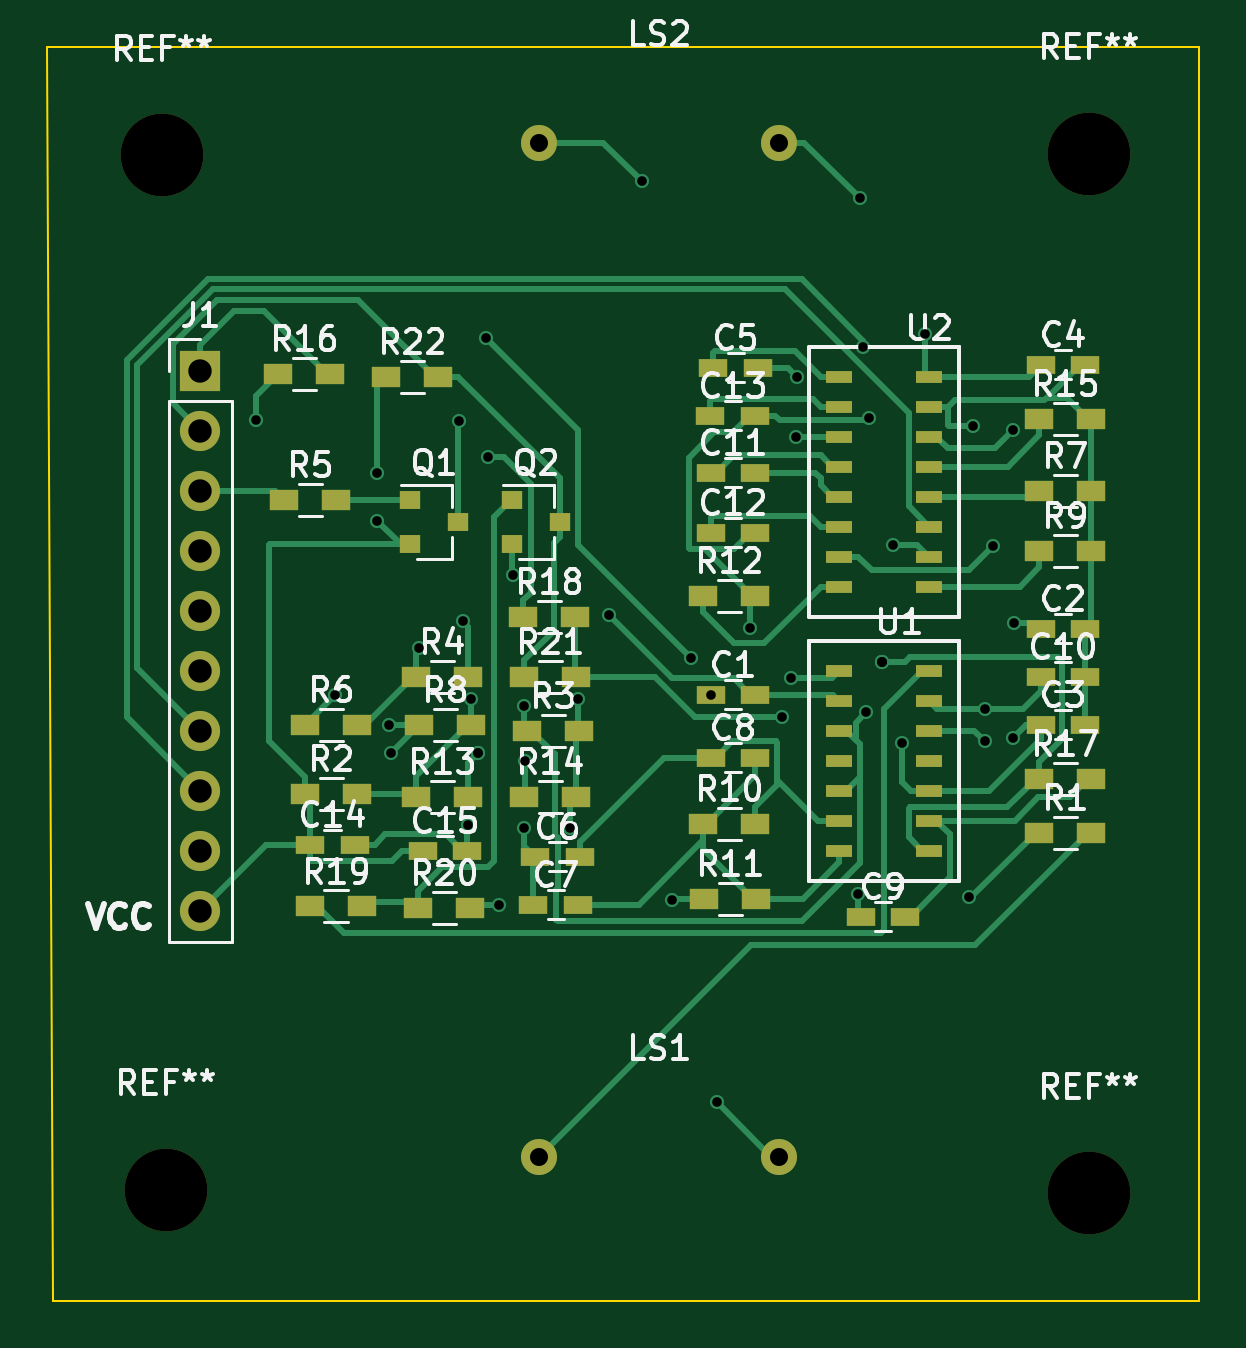
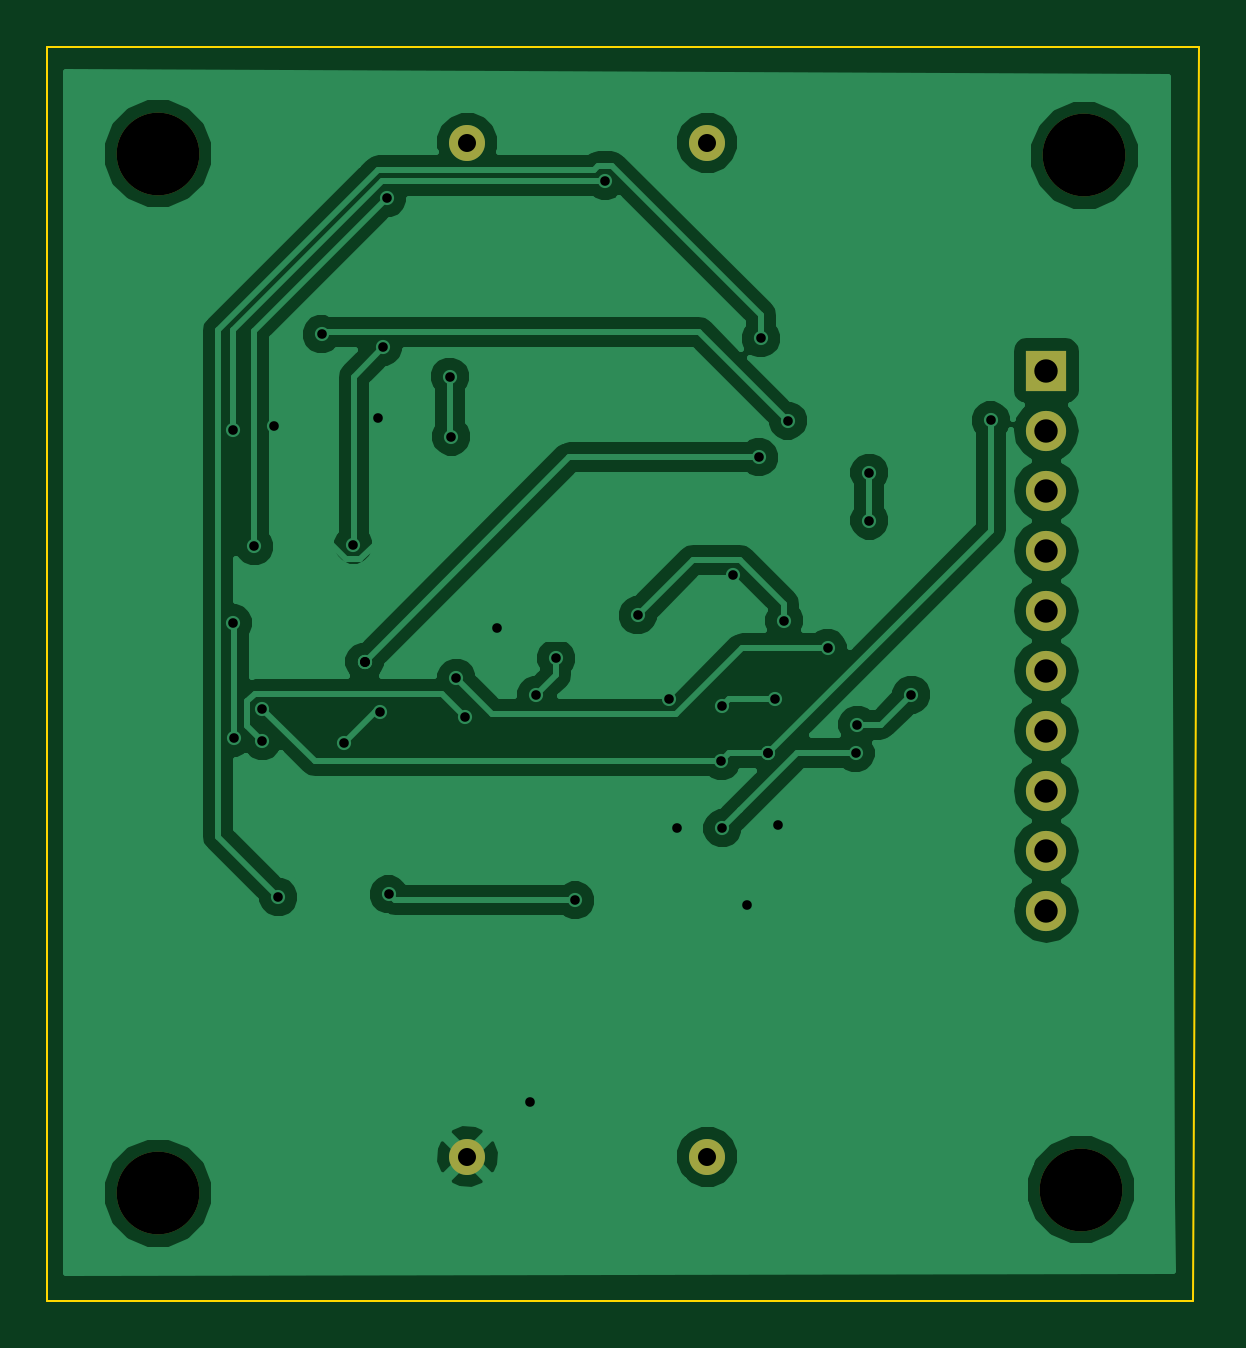
Circuit board: 8 layer files. Board 48.8 x 53.1 mm.
- bottom_copper: Anemometer_Schematic_-_Analog_Only-B.Cu.gbr (43400 bytes)
- bottom_mask: Anemometer_Schematic_-_Analog_Only-B.Mask.gbr (862 bytes)
- outline: Anemometer_Schematic_-_Analog_Only-Edge.Cuts.gbr (494 bytes)
- top_copper: Anemometer_Schematic_-_Analog_Only-F.Cu.gbr (22333 bytes)
- top_mask: Anemometer_Schematic_-_Analog_Only-F.Mask.gbr (3836 bytes)
- top_silk: Anemometer_Schematic_-_Analog_Only-F.SilkS.gbr (45806 bytes)
- drill: Anemometer_Schematic_-_Analog_Only-NPTH.drl (234 bytes)
- drill: Anemometer_Schematic_-_Analog_Only.drl (1165 bytes)

=== bottom_copper: Anemometer_Schematic_-_Analog_Only-B.Cu.gbr (43400 bytes, source omitted) ===
=== bottom_mask: Anemometer_Schematic_-_Analog_Only-B.Mask.gbr ===
G04 #@! TF.FileFunction,Soldermask,Bot*
%FSLAX46Y46*%
G04 Gerber Fmt 4.6, Leading zero omitted, Abs format (unit mm)*
G04 Created by KiCad (PCBNEW 4.0.7) date Wednesday, December 20, 2017 'PMt' 05:08:58 PM*
%MOMM*%
%LPD*%
G01*
G04 APERTURE LIST*
%ADD10C,0.100000*%
%ADD11C,1.524000*%
%ADD12R,1.700000X1.700000*%
%ADD13O,1.700000X1.700000*%
%ADD14C,3.500000*%
G04 APERTURE END LIST*
D10*
D11*
X109220000Y-128270000D03*
X119380000Y-128270000D03*
X109220000Y-85344000D03*
X119380000Y-85344000D03*
D12*
X94869000Y-94996000D03*
D13*
X94869000Y-97536000D03*
X94869000Y-100076000D03*
X94869000Y-102616000D03*
X94869000Y-105156000D03*
X94869000Y-107696000D03*
X94869000Y-110236000D03*
X94869000Y-112776000D03*
X94869000Y-115316000D03*
X94869000Y-117856000D03*
D14*
X93263720Y-85885020D03*
X132473700Y-85813900D03*
X93405960Y-129664460D03*
X132473700Y-129819400D03*
M02*

=== outline: Anemometer_Schematic_-_Analog_Only-Edge.Cuts.gbr ===
G04 #@! TF.FileFunction,Profile,NP*
%FSLAX46Y46*%
G04 Gerber Fmt 4.6, Leading zero omitted, Abs format (unit mm)*
G04 Created by KiCad (PCBNEW 4.0.7) date Wednesday, December 20, 2017 'PMt' 05:08:58 PM*
%MOMM*%
%LPD*%
G01*
G04 APERTURE LIST*
%ADD10C,0.100000*%
G04 APERTURE END LIST*
D10*
X88392000Y-81280000D02*
X88646000Y-134366000D01*
X137160000Y-81280000D02*
X88392000Y-81280000D01*
X137160000Y-134366000D02*
X137160000Y-81280000D01*
X88646000Y-134366000D02*
X137160000Y-134366000D01*
M02*

=== top_copper: Anemometer_Schematic_-_Analog_Only-F.Cu.gbr (22333 bytes, source omitted) ===
=== top_mask: Anemometer_Schematic_-_Analog_Only-F.Mask.gbr ===
G04 #@! TF.FileFunction,Soldermask,Top*
%FSLAX46Y46*%
G04 Gerber Fmt 4.6, Leading zero omitted, Abs format (unit mm)*
G04 Created by KiCad (PCBNEW 4.0.7) date Wednesday, December 20, 2017 'PMt' 05:08:58 PM*
%MOMM*%
%LPD*%
G01*
G04 APERTURE LIST*
%ADD10C,0.100000*%
%ADD11R,1.200000X0.750000*%
%ADD12C,1.524000*%
%ADD13R,0.900000X0.800000*%
%ADD14R,1.200000X0.900000*%
%ADD15R,1.100000X0.500000*%
%ADD16R,1.700000X1.700000*%
%ADD17O,1.700000X1.700000*%
%ADD18C,3.500000*%
G04 APERTURE END LIST*
D10*
D11*
X116464000Y-108712000D03*
X118364000Y-108712000D03*
X130434000Y-105918000D03*
X132334000Y-105918000D03*
X130434000Y-109982000D03*
X132334000Y-109982000D03*
X130434000Y-94742000D03*
X132334000Y-94742000D03*
X116586000Y-94869000D03*
X118486000Y-94869000D03*
X109032000Y-115570000D03*
X110932000Y-115570000D03*
X108966000Y-117602000D03*
X110866000Y-117602000D03*
X116464000Y-111379000D03*
X118364000Y-111379000D03*
X122814000Y-118110000D03*
X124714000Y-118110000D03*
X130434000Y-107950000D03*
X132334000Y-107950000D03*
X116464000Y-99314000D03*
X118364000Y-99314000D03*
X116464000Y-101854000D03*
X118364000Y-101854000D03*
X116459000Y-96901000D03*
X118359000Y-96901000D03*
X99507000Y-115062000D03*
X101407000Y-115062000D03*
X104272000Y-115316000D03*
X106172000Y-115316000D03*
D12*
X109220000Y-128270000D03*
X119380000Y-128270000D03*
X109220000Y-85344000D03*
X119380000Y-85344000D03*
D13*
X103759000Y-100457000D03*
X103759000Y-102357000D03*
X105759000Y-101407000D03*
X108077000Y-100457000D03*
X108077000Y-102357000D03*
X110077000Y-101407000D03*
D14*
X130388000Y-114554000D03*
X132588000Y-114554000D03*
X99314000Y-112903000D03*
X101514000Y-112903000D03*
X108712000Y-110236000D03*
X110912000Y-110236000D03*
X104013000Y-107950000D03*
X106213000Y-107950000D03*
X98425000Y-100457000D03*
X100625000Y-100457000D03*
X99314000Y-109982000D03*
X101514000Y-109982000D03*
X104140000Y-109982000D03*
X106340000Y-109982000D03*
X116164000Y-114173000D03*
X118364000Y-114173000D03*
X116205000Y-117348000D03*
X118405000Y-117348000D03*
X104013000Y-113030000D03*
X106213000Y-113030000D03*
X108585000Y-113030000D03*
X110785000Y-113030000D03*
X98171000Y-95123000D03*
X100371000Y-95123000D03*
X130388000Y-112268000D03*
X132588000Y-112268000D03*
X108544000Y-105410000D03*
X110744000Y-105410000D03*
X99519380Y-117678200D03*
X101719380Y-117678200D03*
X104099000Y-117729000D03*
X106299000Y-117729000D03*
X108585000Y-107950000D03*
X110785000Y-107950000D03*
X102743000Y-95250000D03*
X104943000Y-95250000D03*
D15*
X121920000Y-107696000D03*
X121920000Y-108966000D03*
X121920000Y-110236000D03*
X121920000Y-111506000D03*
X121920000Y-112776000D03*
X121920000Y-114046000D03*
X121920000Y-115316000D03*
X125730000Y-115316000D03*
X125730000Y-114046000D03*
X125730000Y-112776000D03*
X125730000Y-111506000D03*
X125730000Y-110236000D03*
X125730000Y-108966000D03*
X125730000Y-107696000D03*
D16*
X94869000Y-94996000D03*
D17*
X94869000Y-97536000D03*
X94869000Y-100076000D03*
X94869000Y-102616000D03*
X94869000Y-105156000D03*
X94869000Y-107696000D03*
X94869000Y-110236000D03*
X94869000Y-112776000D03*
X94869000Y-115316000D03*
X94869000Y-117856000D03*
D14*
X130388000Y-100076000D03*
X132588000Y-100076000D03*
X130388000Y-102616000D03*
X132588000Y-102616000D03*
X116164000Y-104521000D03*
X118364000Y-104521000D03*
X130388000Y-97028000D03*
X132588000Y-97028000D03*
D15*
X121920000Y-95250000D03*
X121920000Y-96520000D03*
X121920000Y-97790000D03*
X121920000Y-99060000D03*
X121920000Y-100330000D03*
X121920000Y-101600000D03*
X121920000Y-102870000D03*
X121920000Y-104140000D03*
X125730000Y-104140000D03*
X125730000Y-102870000D03*
X125730000Y-101600000D03*
X125730000Y-100330000D03*
X125730000Y-99060000D03*
X125730000Y-97790000D03*
X125730000Y-96520000D03*
X125730000Y-95250000D03*
D18*
X93263720Y-85885020D03*
X132473700Y-85813900D03*
X93405960Y-129664460D03*
X132473700Y-129819400D03*
M02*

=== top_silk: Anemometer_Schematic_-_Analog_Only-F.SilkS.gbr (45806 bytes, source omitted) ===
=== drill: Anemometer_Schematic_-_Analog_Only-NPTH.drl ===
M48
;DRILL file {KiCad 4.0.7} date Wednesday, December 20, 2017 'PMt' 05:08:36 PM
;FORMAT={-:-/ absolute / inch / decimal}
FMAT,2
INCH,TZ
T1C0.138
%
G90
G05
M72
T1
X3.6718Y-3.3813
X3.6774Y-5.1049
X5.2155Y-3.3785
X5.2155Y-5.111
T0
M30

=== drill: Anemometer_Schematic_-_Analog_Only.drl ===
M48
;DRILL file {KiCad 4.0.7} date Wednesday, December 20, 2017 'PMt' 05:08:36 PM
;FORMAT={-:-/ absolute / inch / decimal}
FMAT,2
INCH,TZ
T1C0.016
T2C0.030
T3C0.039
%
G90
G05
M72
T1
X3.8276Y-3.8231
X3.96Y-4.28
X4.03Y-3.91
X4.03Y-3.99
X4.05Y-4.33
X4.053Y-4.3775
X4.0998Y-4.2025
X4.166Y-3.8234
X4.1719Y-4.1568
X4.1816Y-4.4977
X4.1866Y-4.2874
X4.1983Y-4.3775
X4.1983Y-4.3775
X4.2108Y-3.6861
X4.2141Y-3.8843
X4.2334Y-4.6313
X4.2568Y-4.0804
X4.2751Y-4.299
X4.2751Y-4.5027
X4.2768Y-4.3908
X4.3503Y-4.5027
X4.3636Y-4.2874
X4.4162Y-4.148
X4.4706Y-3.424
X4.5206Y-4.6228
X4.5523Y-4.2195
X4.5852Y-4.28
X4.5957Y-4.959
X4.6509Y-4.1689
X4.7045Y-4.3168
X4.7186Y-4.2517
X4.7271Y-3.8501
X4.7293Y-3.7501
X4.8312Y-4.6129
X4.8337Y-3.4522
X4.84Y-3.7
X4.8451Y-4.3097
X4.8489Y-3.8197
X4.8715Y-4.2254
X4.8715Y-4.2254
X4.8715Y-4.2254
X4.89Y-4.03
X4.9049Y-4.3607
X4.943Y-3.6792
X5.0152Y-4.6175
X5.0228Y-3.8327
X5.042Y-4.3033
X5.042Y-4.3572
X5.0554Y-4.0327
X5.0895Y-4.3519
X5.0901Y-3.8392
X5.0912Y-4.1603
T2
X4.3Y-3.36
X4.3Y-5.05
X4.7Y-3.36
X4.7Y-5.05
T3
X3.735Y-3.74
X3.735Y-3.84
X3.735Y-3.94
X3.735Y-4.04
X3.735Y-4.14
X3.735Y-4.24
X3.735Y-4.34
X3.735Y-4.44
X3.735Y-4.54
X3.735Y-4.64
T0
M30
